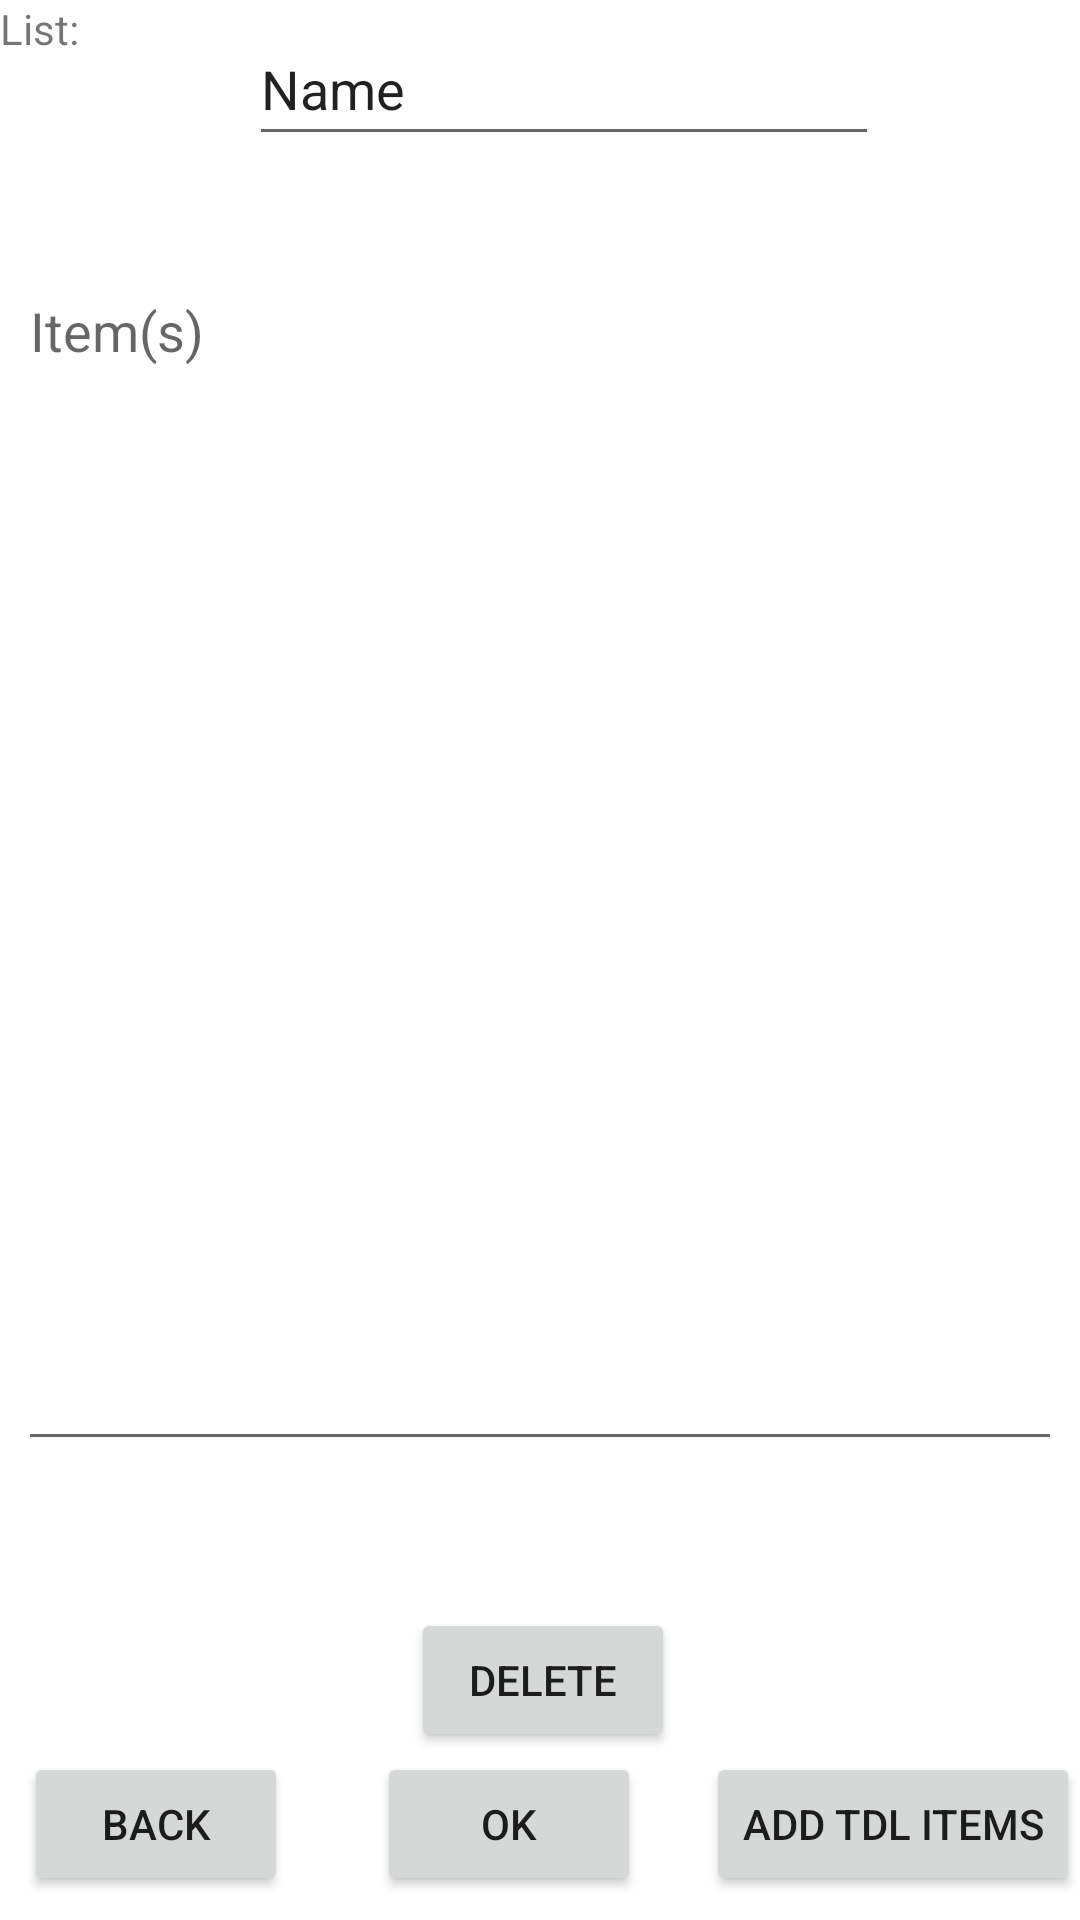

Here is an Android app screen rendered from its layout file. Give the layout XML and the strings, colors and styles it references.
<!-- AndroidManifest.xml: application theme Theme.JavaTDL -->
<!-- res/layout/activity_add_edit_one.xml -->
<?xml version="1.0" encoding="utf-8"?>
<androidx.constraintlayout.widget.ConstraintLayout xmlns:android="http://schemas.android.com/apk/res/android"
    xmlns:app="http://schemas.android.com/apk/res-auto"
    xmlns:tools="http://schemas.android.com/tools"
    android:layout_width="match_parent"
    android:layout_height="match_parent"
    tools:context=".AddEditOne">

    <Button
        android:id="@+id/btn_back"
        android:layout_width="wrap_content"
        android:layout_height="wrap_content"
        android:layout_marginStart="8dp"
        android:layout_marginBottom="8dp"
        android:text="Back"
        app:layout_constraintBottom_toBottomOf="parent"
        app:layout_constraintStart_toStartOf="parent" />

    <Button
        android:id="@+id/btn_add"
        android:layout_width="wrap_content"
        android:layout_height="wrap_content"
        android:layout_marginBottom="8dp"
        android:text="Add TDL Items"
        app:layout_constraintBottom_toBottomOf="parent"
        app:layout_constraintEnd_toEndOf="parent" />

    <EditText
        android:id="@+id/et_List"
        android:layout_width="wrap_content"
        android:layout_height="wrap_content"
        android:layout_marginStart="8dp"
        android:layout_marginTop="4dp"
        android:ems="10"
        android:inputType="textPersonName"
        android:minHeight="48dp"
        android:text="Name"
        app:layout_constraintStart_toEndOf="@+id/tv_List"
        app:layout_constraintTop_toTopOf="parent" />

    <EditText
        android:id="@+id/et_Items"
        android:layout_width="348dp"
        android:layout_height="399dp"
        android:layout_marginTop="36dp"
        android:ems="10"
        android:hint="Item(s)"
        android:inputType="textMultiLine"
        android:minHeight="48dp"
        app:layout_constraintEnd_toEndOf="parent"
        app:layout_constraintStart_toStartOf="parent"
        app:layout_constraintTop_toBottomOf="@+id/et_List"
        android:gravity="top|left"/>

    <TextView
        android:id="@+id/tv_List"
        android:layout_width="75dp"
        android:layout_height="34dp"
        android:text="List:"
        app:layout_constraintStart_toStartOf="parent"
        app:layout_constraintTop_toTopOf="parent" />

    <Button
        android:id="@+id/btn_ok"
        android:layout_width="wrap_content"
        android:layout_height="wrap_content"
        android:layout_marginStart="8dp"
        android:layout_marginBottom="8dp"
        android:text="OK"
        app:layout_constraintBottom_toBottomOf="parent"
        app:layout_constraintEnd_toStartOf="@+id/btn_add"
        app:layout_constraintStart_toEndOf="@+id/btn_back" />

    <androidx.recyclerview.widget.RecyclerView
        android:id="@+id/lv_templates2"
        android:layout_width="340dp"
        android:layout_height="123dp"
        android:isScrollContainer="true"
        app:layout_constraintBottom_toTopOf="@+id/btn_delete"
        app:layout_constraintEnd_toEndOf="parent"
        app:layout_constraintStart_toStartOf="parent" />

    <Button
        android:id="@+id/btn_delete"
        android:layout_width="wrap_content"
        android:layout_height="wrap_content"
        android:text="DELETE"
        app:layout_constraintBottom_toTopOf="@+id/btn_ok"
        app:layout_constraintEnd_toEndOf="parent"
        app:layout_constraintHorizontal_bias="0.504"
        app:layout_constraintStart_toStartOf="parent" />

</androidx.constraintlayout.widget.ConstraintLayout>
<!-- resources referenced by this layout -->
<resources>
  <style name="Theme.JavaTDL" parent="Theme.MaterialComponents.DayNight.DarkActionBar">
          
          <item name="colorPrimary">@color/purple_500</item>
          <item name="colorPrimaryVariant">@color/purple_700</item>
          <item name="colorOnPrimary">@color/white</item>
          
          <item name="colorSecondary">@color/teal_200</item>
          <item name="colorSecondaryVariant">@color/teal_700</item>
          <item name="colorOnSecondary">@color/black</item>
          
          <item name="android:statusBarColor" tools:targetApi="l">?attr/colorPrimaryVariant</item>
          
      </style>
  <!-- not gathered from this repository: default colours our renderer supplied (Android Studio template values) -->
  <color name="purple_500">#FF6200EE</color>
  <color name="purple_700">#FF3700B3</color>
  <color name="teal_200">#FF03DAC5</color>
  <color name="teal_700">#FF018786</color>
  <color name="black">#FF000000</color>
  <color name="white">#FFFFFFFF</color>
</resources>
